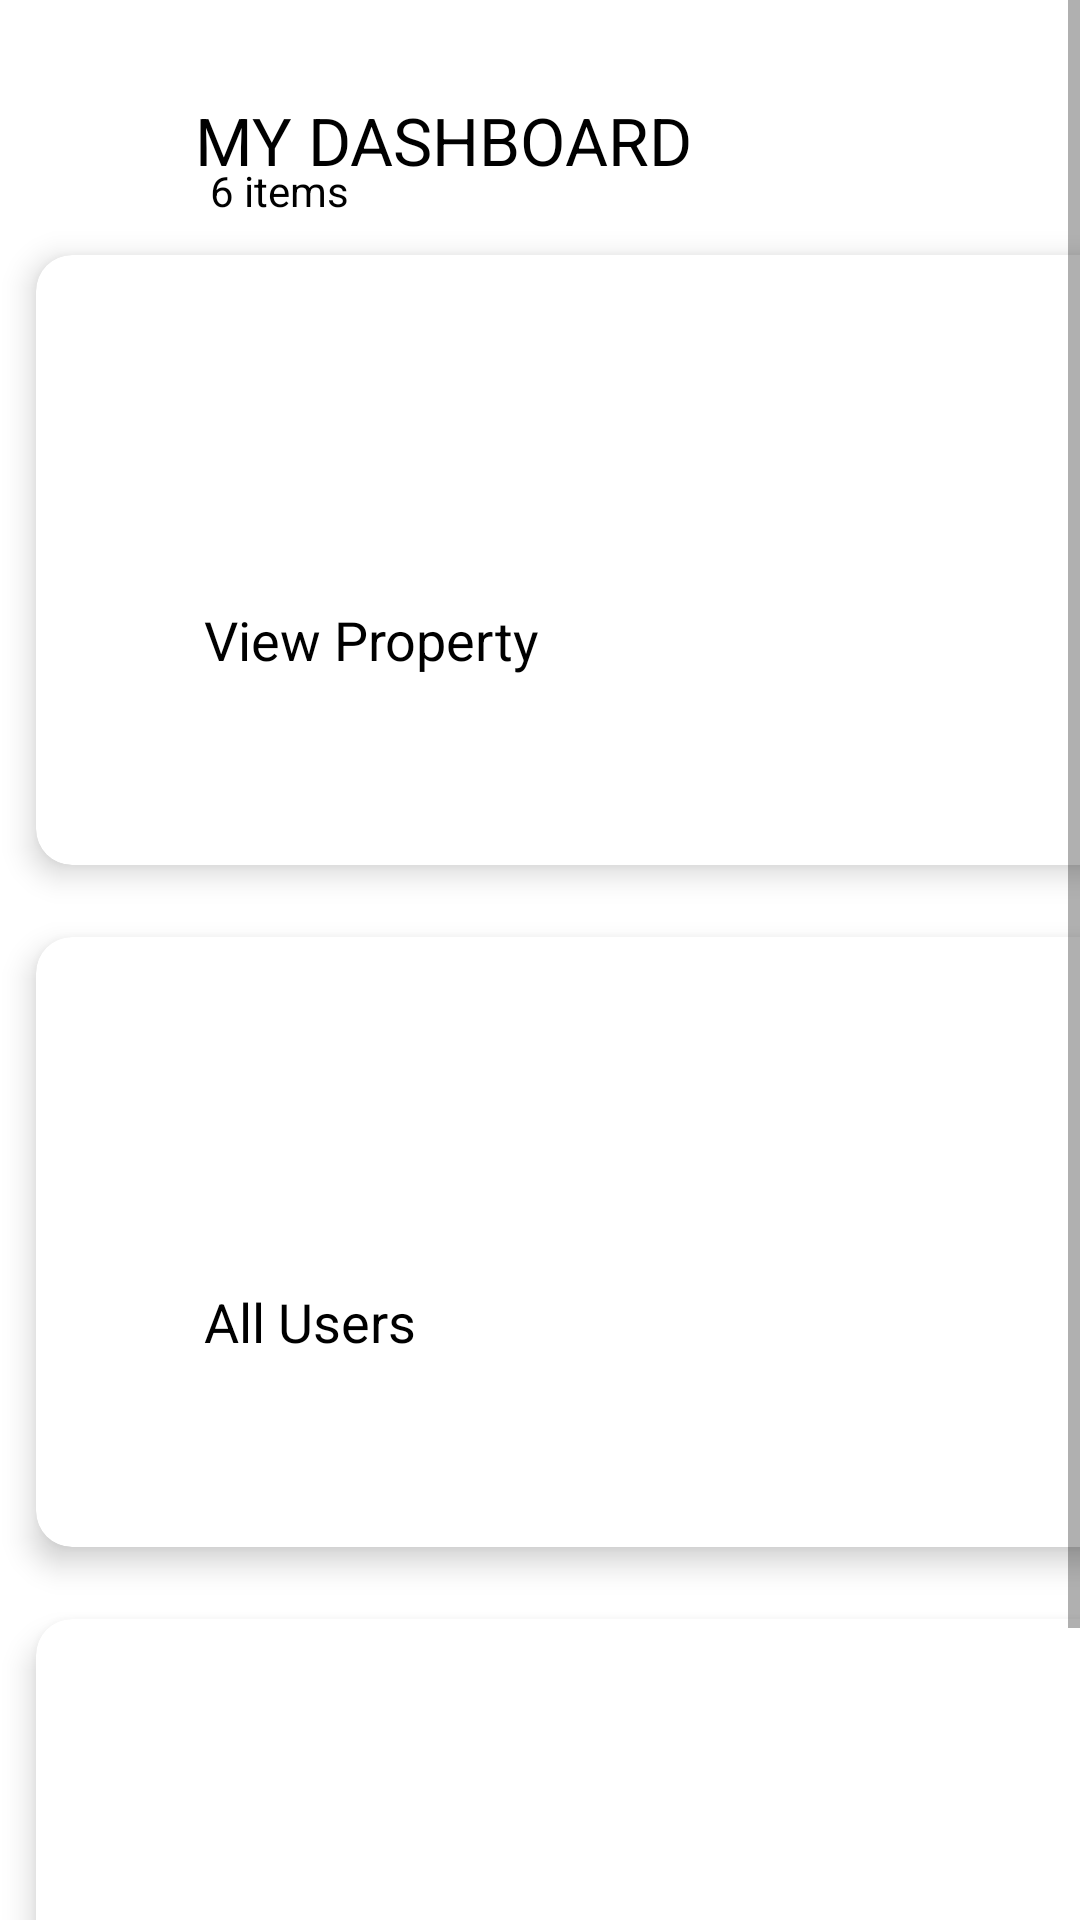

Here is an Android app screen rendered from its layout file. Give the layout XML and the strings, colors and styles it references.
<!-- AndroidManifest.xml: application theme AppTheme -->
<!-- res/layout/activity_dashboard_ho.xml -->
<?xml version="1.0" encoding="utf-8"?>
<ScrollView xmlns:android="http://schemas.android.com/apk/res/android"
    xmlns:app="http://schemas.android.com/apk/res-auto"
    xmlns:tools="http://schemas.android.com/tools"
    android:layout_width="match_parent"
    android:layout_height="match_parent"
    tools:context=".DashboardHO">

    <LinearLayout
        android:orientation="vertical"
        android:layout_width="match_parent"
        android:layout_height="match_parent">

        <RelativeLayout
            android:layout_marginTop="32dp"
            android:layout_marginRight="20dp"
            android:layout_marginLeft="20dp"
            android:layout_width="match_parent"
            android:layout_height="wrap_content">

            <TextView

                android:layout_marginLeft="45dp"
                android:text="MY DASHBOARD"
                android:textSize="22sp"
                android:textColor="#000000"
                android:layout_width="wrap_content"
                android:layout_height="wrap_content"/>


            <TextView
                android:layout_marginLeft="50dp"
                android:layout_marginTop="22dp"
                android:text="6 items"
                android:textSize="14sp"
                android:textColor="#000000"
                android:layout_width="wrap_content"
                android:layout_height="wrap_content"/>


        </RelativeLayout>

        <GridLayout
            android:layout_width="match_parent"
            android:layout_height="682dp"
            android:alignmentMode="alignMargins"
            android:columnCount="2"
            android:columnOrderPreserved="false"
            android:rowCount="3">

            <com.google.android.material.card.MaterialCardView
                android:id="@+id/dash_viewProperty"
                android:layout_width="wrap_content"
                android:layout_height="wrap_content"
                android:layout_rowWeight="1"
                android:layout_columnWeight="1"
                android:layout_margin="12dp"
                app:cardCornerRadius="12dp"
                app:cardElevation="6dp">

                <LinearLayout
                    android:layout_width="match_parent"
                    android:layout_height="match_parent"
                    android:onClick="hoViewProperty"
                    android:layout_gravity="center"
                    android:orientation="vertical"
                    android:padding="16dp">

                    <ImageView

                        android:layout_width="match_parent"
                        android:layout_height="100dp"

                        android:src="@drawable/viewproperty" />


                    <TextView

                        android:layout_width="wrap_content"
                        android:layout_height="wrap_content"
                        android:paddingLeft="40dp"
                        android:text="View Property
"
                        android:textColor="#000000"
                        android:textSize="18dp" />

                </LinearLayout>


            </com.google.android.material.card.MaterialCardView>

            <com.google.android.material.card.MaterialCardView
                android:id="@+id/dash_addProperty"
                android:layout_width="wrap_content"
                android:layout_height="wrap_content"
                android:layout_rowWeight="1"
                android:layout_columnWeight="1"
                android:layout_margin="12dp"
                app:cardCornerRadius="12dp"
                app:cardElevation="6dp">

                <LinearLayout
                    android:layout_width="match_parent"
                    android:layout_height="match_parent"
                    android:onClick="hoAddProperty"
                    android:layout_gravity="center"
                    android:orientation="vertical"
                    android:padding="16dp">

                    <ImageView

                        android:layout_width="match_parent"
                        android:layout_height="100dp"

                        android:src="@drawable/addproperty"
                         />


                    <TextView
                        android:layout_width="wrap_content"
                        android:layout_height="wrap_content"
                        android:paddingLeft="35dp"
                        android:text="Add Property"
                        android:textColor="#000000"
                        android:textSize="18dp" />

                </LinearLayout>


            </com.google.android.material.card.MaterialCardView>

            <com.google.android.material.card.MaterialCardView
                android:id="@+id/dash_user"
                android:layout_width="wrap_content"
                android:layout_height="wrap_content"
                android:layout_rowWeight="1"
                android:layout_columnWeight="1"
                android:layout_margin="12dp"
                app:cardCornerRadius="12dp"
                app:cardElevation="6dp">

                <LinearLayout
                    android:layout_width="match_parent"
                    android:layout_height="match_parent"
                    android:onClick="hoAllUsers"
                    android:layout_gravity="center"
                    android:orientation="vertical"
                    android:padding="16dp">

                    <ImageView

                        android:layout_width="match_parent"
                        android:layout_height="100dp"

                        android:src="@drawable/user" />


                    <TextView
                        android:layout_width="wrap_content"
                        android:layout_height="wrap_content"
                        android:paddingLeft="40dp"
                        android:text="All Users"
                        android:textColor="#000000"
                        android:textSize="18dp" />

                </LinearLayout>


            </com.google.android.material.card.MaterialCardView>

            <com.google.android.material.card.MaterialCardView
                android:id="@+id/dash_notification"
                android:layout_width="wrap_content"
                android:layout_height="wrap_content"
                android:layout_rowWeight="1"
                android:layout_columnWeight="1"
                android:layout_margin="12dp"
                app:cardCornerRadius="12dp"
                app:cardElevation="6dp">

                <LinearLayout
                    android:layout_width="match_parent"
                    android:layout_height="match_parent"
                    android:onClick="hoNotification"
                    android:layout_gravity="center"
                    android:orientation="vertical"
                    android:padding="16dp">

                    <ImageView
                        android:layout_width="match_parent"
                        android:layout_height="100dp"

                        android:src="@drawable/notification" />


                    <TextView
                        android:layout_width="wrap_content"
                        android:layout_height="wrap_content"
                        android:paddingLeft="20dp"
                        android:text="Notification"
                        android:textColor="#000000"
                        android:textSize="18dp" />

                </LinearLayout>


            </com.google.android.material.card.MaterialCardView>

            <com.google.android.material.card.MaterialCardView
                android:id="@+id/dash_reviews"
                android:layout_width="wrap_content"
                android:layout_height="wrap_content"
                android:layout_rowWeight="1"
                android:layout_columnWeight="1"
                android:layout_margin="12dp"
                app:cardCornerRadius="12dp"
                app:cardElevation="6dp">

                <LinearLayout
                    android:layout_width="match_parent"
                    android:layout_height="match_parent"
                    android:onClick="hoReview"
                    android:layout_gravity="center"
                    android:orientation="vertical"
                    android:padding="16dp">

                    <ImageView
                        android:layout_width="match_parent"
                        android:layout_height="100dp"
                        android:src="@drawable/review"

                        />


                    <TextView
                        android:layout_width="wrap_content"
                        android:layout_height="wrap_content"
                        android:paddingLeft="40dp"
                        android:text="Reviews"
                        android:textColor="#000000"
                        android:textSize="18dp" />

                </LinearLayout>


            </com.google.android.material.card.MaterialCardView>

            <com.google.android.material.card.MaterialCardView
                android:id="@+id/logout"
                android:layout_width="wrap_content"
                android:layout_height="wrap_content"
                android:layout_rowWeight="1"
                android:layout_columnWeight="1"
                android:layout_margin="12dp"
                app:cardCornerRadius="12dp"
                app:cardElevation="6dp">

                <LinearLayout
                    android:layout_width="match_parent"
                    android:layout_height="match_parent"
                    android:layout_gravity="center"
                    android:onClick="ownerLogout"
                    android:orientation="vertical"
                    android:padding="16dp">

                    <ImageView
                        android:layout_width="match_parent"
                        android:layout_height="100dp"
                        android:src="@drawable/logout"

                        />


                    <TextView
                        android:layout_width="wrap_content"
                        android:layout_height="wrap_content"
                        android:paddingLeft="40dp"
                        android:text="Logout
"
                        android:textColor="#000000"
                        android:textSize="18dp" />

                </LinearLayout>


            </com.google.android.material.card.MaterialCardView>
        </GridLayout>


    </LinearLayout>
</ScrollView>
<!-- resources referenced by this layout -->
<resources>
  <!-- drawable addproperty: png bitmap (drawable-v24, 30803 bytes) -->
  <!-- drawable logout: png bitmap (drawable-v24, 85099 bytes) -->
  <!-- drawable notification: png bitmap (drawable-v24, 24446 bytes) -->
  <!-- drawable review: png bitmap (drawable-v24, 5408 bytes) -->
  <!-- drawable viewproperty: png bitmap (drawable, 20510 bytes) -->
  <style name="AppTheme" parent="Theme.MaterialComponents.Light.NoActionBar">
          
          <item name="colorPrimary">@color/colorPrimary</item>
          <item name="colorPrimaryDark">@color/colorPrimaryDark</item>
          <item name="colorAccent">@color/colorAccent</item>
      </style>
  <color name="colorPrimary">#022437</color>
  <color name="colorPrimaryDark">#022437</color>
  <color name="colorAccent">#D81B60</color>
</resources>
